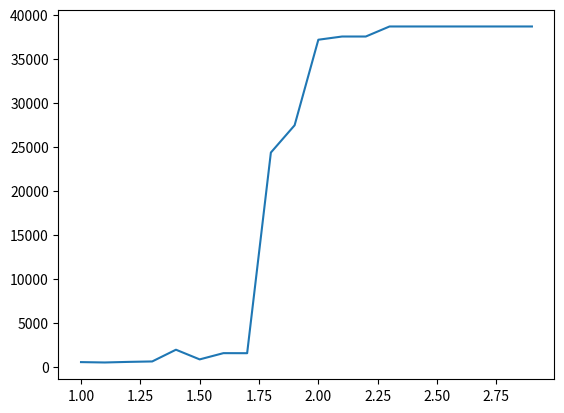

Generate this figure with matplotlib:
import numpy as np
from PIL import Image, ImageDraw
import matplotlib.pyplot as plt
sizeN = 201
board = np.random.randint(0,2, (sizeN, sizeN), dtype=np.int8)
score = np.zeros((sizeN,sizeN))

b = 2.08
payoffmatrix = np.array((((1,1),(0,b)),
                        ((b,0),(0,0))))
f = np.empty(20)
for a in range(10,30):
    b=a/10
    payoffmatrix = np.array((((1,1),(0,b)),
                        ((b,0),(0,0))))
    for i in range(0,200):
        N = np.roll(board, 1, axis = 0)
        NE = np.roll(N, -1, axis = 1)
        E = np.roll(NE, -1, axis = 0)
        SE = np.roll(E, -1, axis = 0)
        S = np.roll(SE, 1, axis = 1)
        SW = np.roll(S, 1, axis = 1)
        W = np.roll(SW, 1, axis = 0)
        NW = np.roll(W, 1, axis = 0)
        board_arr = np.array((N, NE, E, SE, S, SW, W, NW))
        score = payoffmatrix[board, board, 0] + payoffmatrix[board, N, 0] + payoffmatrix[board, NE, 0] + payoffmatrix[board, E, 0] + payoffmatrix[board, SE, 0] + payoffmatrix[board, S, 0] + payoffmatrix[board, SW, 0] + payoffmatrix[board, W, 0] + payoffmatrix[board, NW, 0]
        scoreN = np.roll(score, 1, axis = 0)
        scoreNE = np.roll(scoreN, -1, axis = 1)
        scoreE = np.roll(scoreNE, -1, axis = 0)
        scoreSE = np.roll(scoreE, -1, axis = 0)
        scoreS = np.roll(scoreSE, 1, axis = 1)
        scoreSW = np.roll(scoreS, 1, axis = 1)
        scoreW = np.roll(scoreSW, 1, axis = 0)
        scoreNW = np.roll(scoreW, 1, axis = 0)
        new_board = board.copy()
        max_score = score.copy()
        score_arr = np.array((scoreN, scoreNE, scoreE, scoreSE, scoreS, scoreSW, scoreW, scoreNW))
        for j in range(0,8):
            new_board = np.where(max_score<score_arr[j], board_arr[j], new_board)
            max_score = np.where(max_score<score_arr[j], score_arr[j], max_score)
        board = new_board
        #print(new_board)
        #print(max_score)
        '''
        height = sizeN
        width = sizeN
        img = Image.new("RGB",(width, height),(255,255,255))
        draw = ImageDraw.Draw(img)
        for y in range(height):
            for x in range(width):
                if board[y][x]:
                    draw.point((x,y),(0,0,0))
        img.save("spatialPD_frames/frame{0:05d}.PNG".format(i))'''
    f[a-10] = np.sum(board)


plt.plot(np.arange(1,3,0.1), f)
plt.show()
